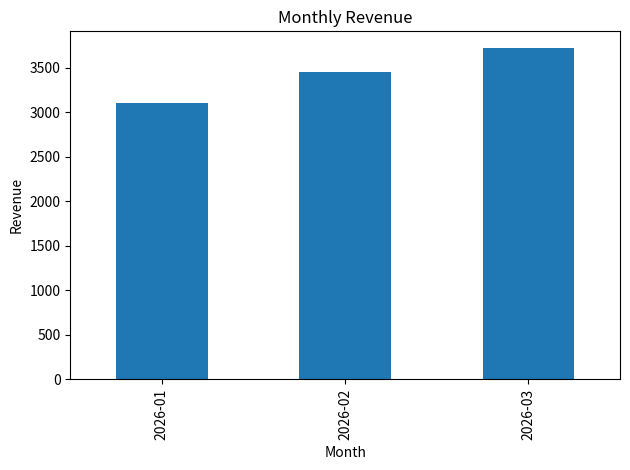

Here is the Python script that generated this plot:
"""Beginner-friendly sales EDA example.
Run: python python/sales_eda.py
"""
import pandas as pd
import matplotlib.pyplot as plt

# Small synthetic dataset so the example runs without external data.
df = pd.DataFrame({
    "date": pd.to_datetime(["2026-01-05", "2026-01-08", "2026-02-02", "2026-02-15", "2026-03-03", "2026-03-20"]),
    "category": ["Electronics", "Books", "Electronics", "Home", "Books", "Home"],
    "region": ["East", "West", "East", "South", "West", "South"],
    "units": [3, 8, 5, 4, 10, 6],
    "unit_price": [500, 200, 450, 300, 180, 320],
})

# 1. Data quality checks
print("Shape:", df.shape)
print("Missing values:\n", df.isna().sum())
print("Duplicates:", df.duplicated().sum())

# 2. Feature engineering
df["revenue"] = df["units"] * df["unit_price"]
df["month"] = df["date"].dt.to_period("M").astype(str)

# 3. Business summaries
print("\nRevenue by category:\n", df.groupby("category")["revenue"].sum().sort_values(ascending=False))
print("\nRevenue by region:\n", df.groupby("region")["revenue"].sum().sort_values(ascending=False))
print("\nMonthly revenue:\n", df.groupby("month")["revenue"].sum())

# 4. Visualization
monthly = df.groupby("month", as_index=False)["revenue"].sum()
monthly.plot(x="month", y="revenue", kind="bar", legend=False)
plt.title("Monthly Revenue")
plt.xlabel("Month")
plt.ylabel("Revenue")
plt.tight_layout()
plt.show()
